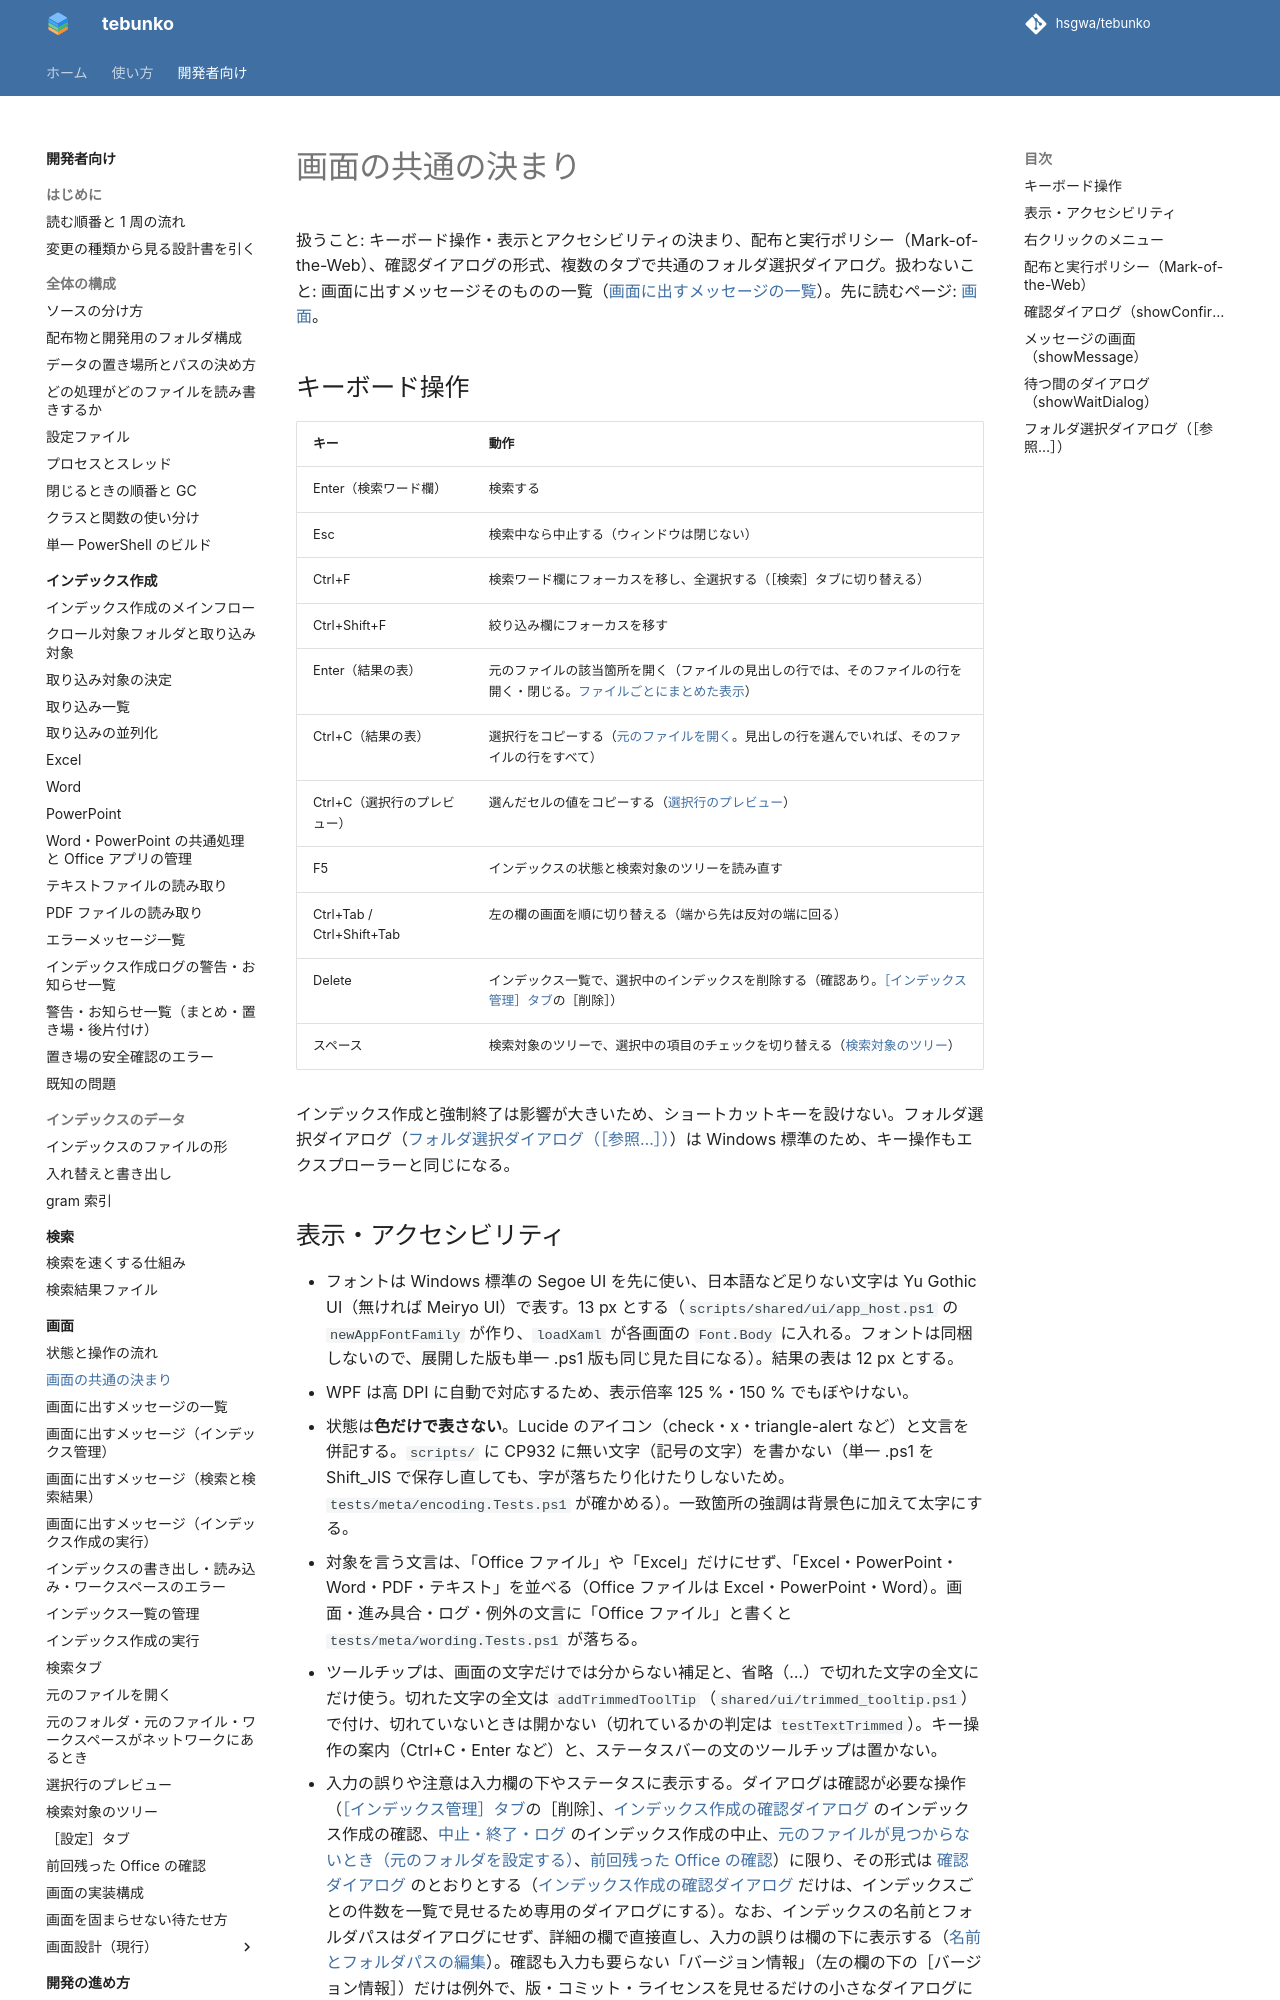

repository: hsgwa/tebunko · page: design/gui/common/index.html · generator: mkdocs

# 画面の共通の決まり

扱うこと: キーボード操作・表示とアクセシビリティの決まり、配布と実行ポリシー（Mark-of-the-Web）、確認ダイアログの形式、複数のタブで共通のフォルダ選択ダイアログ。扱わないこと: 画面に出すメッセージそのものの一覧（[画面に出すメッセージの一覧](messages.md)）。先に読むページ: [画面](index.md)。

## キーボード操作

| キー | 動作 |
|---|---|
| Enter（検索ワード欄） | 検索する |
| Esc | 検索中なら中止する（ウィンドウは閉じない） |
| Ctrl+F | 検索ワード欄にフォーカスを移し、全選択する（［検索］タブに切り替える） |
| Ctrl+Shift+F | 絞り込み欄にフォーカスを移す |
| Enter（結果の表） | 元のファイルの該当箇所を開く（ファイルの見出しの行では、そのファイルの行を開く・閉じる。[ファイルごとにまとめた表示](preview.md#ファイルごとにまとめた表示)） |
| Ctrl+C（結果の表） | 選択行をコピーする（[元のファイルを開く](open-file.md)。見出しの行を選んでいれば、そのファイルの行をすべて） |
| Ctrl+C（選択行のプレビュー） | 選んだセルの値をコピーする（[選択行のプレビュー](preview.md)） |
| F5 | インデックスの状態と検索対象のツリーを読み直す |
| Ctrl+Tab / Ctrl+Shift+Tab | 左の欄の画面を順に切り替える（端から先は反対の端に回る） |
| Delete | インデックス一覧で、選択中のインデックスを削除する（確認あり。[［インデックス管理］タブ](index-tab.md)の［削除］） |
| スペース | 検索対象のツリーで、選択中の項目のチェックを切り替える（[検索対象のツリー](search-tree.md)） |

インデックス作成と強制終了は影響が大きいため、ショートカットキーを設けない。フォルダ選択ダイアログ（[フォルダ選択ダイアログ（［参照…］）](common.md#フォルダ選択ダイアログ参照)）は Windows 標準のため、キー操作もエクスプローラーと同じになる。
